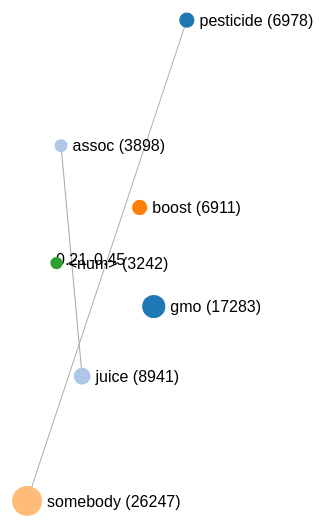
D3 v4 page, settled after 360 driven frames (6 s of simulated time); the page loaded 1 data file(s).


      fetch('topic_information2.json')
      .then(function (response){
        return response.json();
      })
      .then(function (data){
        addCluster(data);
      })
      .catch(function (err){
        console.log('error: ' + err);
      });
      function addCluster(data){
        var clusterContainer = document.getElementById("clusterContent");
        // var container = document.createElement("div");
        // container.innerHTML = 'test';
        // clusterContainer.appendChild(container);
        var index = 1;
        for (var i = 0; i < data.nodes.length; i++) {
          // var container = document.createElement("div");
          // container.innerHTML = 'test' + data.nodes[1].subgroup;
          // clusterContainer.appendChild(container);
          var name = "cluster" + data.nodes[i].subgroup;
          // var container = document.createElement("div");
          // container.innerHTML = name;
          // clusterContainer.appendChild(container);
          if (document.getElementById(name) != null){
            //append the msg directly
            var container = document.getElementById(name);
            // var p = document.createElement("p");
            // p.innerHTML = data.nodes[i].id;
            container.after(data.nodes[i].id +" ");
          }else{
            //create a new div and append the msg
            var container = document.createElement("p");
            container.innerHTML = "";
            clusterContainer.append(container);

            var container = document.createElement("p");
            container.setAttribute("id", "cluster" + data.nodes[i].subgroup);
            container.innerHTML = 'Cluster' + index + ":";
            clusterContainer.append(container);
            container.after(data.nodes[i].id +" ");
            index++;
          }
        }
      }
    


  // Initial values for all forces and sliders
  forceProperties = {

    // Center location and strength of the gravitational force
    center: {
      x: 0.5,
      y: 0.5,
      strength: 0.02
    },

    // Force between nodes
    charge: {
      strength: -20,
      distanceMin: 1,
      distanceMax: 500
    },

    // Force that occurs when nodes overlap
    collide: {
      strength: .7,
      radius: 50
    },

    // Correlation Thresholds (No actual force)
    correlation: {
      posCorrThreshold: 0.15,
      negCorrThreshold: -0.4
    },

    // Link distance (No actual force)
    link: {
      distance: 550
    },

    // Occurrence threshold (2 means 2%)
    occurrences: {
      occThreshold: 3
    }
  }

  // Load the data, calculate important properties (e.g. number of total occurrences) and filter data based on initial slider values
  d3.json("topic_information2.json", function (error, _graph) {
    if (error) throw error;
    fullGraph = _graph;

    // This is unequal to "" if a node is double-clicked
    clickedNode = "";

    // Define width and height
    svg = d3.select("svg"),
      width = +svg.node().getBoundingClientRect().width,
      height = +svg.node().getBoundingClientRect().height;
    defineScales();
    filterData();
    initializeDisplay();
    initializeSimulation();
  })

  //Define appropriate scales and save important information like total number of occurrences in global var.
  function defineScales() {

    // Iterate through all nodes and calculate sum, maximum and minimum number of occurrences --> Required to define appropriate d3.scales
    sum_occ = 0;
    min_occ = Infinity;
    max_occ = 0;

    fullGraph.nodes.forEach(function (node) {
      var occurrences = +node.occurrences;
      sum_occ += occurrences;
      if (occurrences < min_occ) {
        min_occ = occurrences;
      }
      if (occurrences > max_occ) {
        max_occ = occurrences;
      }
    });

    max_line_value = 0;
    min_line_value = 0;
    fullGraph.links.forEach(function(link){
      var value = +link.value;
      if(value >max_line_value) {
        max_line_value = value;
      }
      if(value<min_line_value){
        min_line_value = value;
      }
    });

    // Scales are used to calculate approriate values based on the data set
    nodeScale = d3.scaleLinear().domain([min_occ, max_occ]).range([5, 15]);
    nodeTextScale = d3.scaleLinear().domain([min_occ, max_occ]).range([10, 20]);
    lineWidthScale = d3.scaleLinear().domain([0, 1]).range([0.2,4.2]);
  }

  // Filter graph based on slider values
  function filterData() {

    //Make a copy of the fullGraph --> After filtering we only want to load and display a subset of the fullGraph in order to increase performance
    graph = JSON.parse(JSON.stringify(fullGraph));

    //Only display nodes that meet all the slider settings
    graph.nodes = graph.nodes.filter(function (node) {
      return (100 * +node.occurrences / sum_occ > forceProperties.occurrences.occThreshold);
    });

    // Only display links that meet all the slider settings
    graph.links = graph.links.filter(function (link) {
      return (graph.nodes.filter(node => node.id === link.source).length > 0 && graph.nodes.filter(node => node.id === link.target).length > 0
        && (+link.value >= forceProperties.correlation.posCorrThreshold || (+link.value < 0 && +link.value <= forceProperties.correlation.negCorrThreshold)));
    });

    // If a node is double-clicked that wasn't double-clicked before apply additional filtering to only show neighbor nodes and links
    if (clickedNode != "") {
      // Only display links that are connected to the clicked Node and meet the slider setting (done before the if case)
      graph.links = graph.links.filter(function (link) {
        return (link.source === clickedNode || link.target === clickedNode)
      });

      //Only display the clicked node and all nodes that are connected to the clicked node given the slider setting (done before the if case)
      graph.nodes = graph.nodes.filter(function (node) {
        return (node.id === clickedNode || graph.links.filter(link => link.source === node.id).length > 0 || graph.links.filter(link => link.target === node.id).length > 0);
      });
    }
  }

  // Generate the svg objects and display them
  function initializeDisplay() {

    //Set up the color scale
    color = d3.scaleOrdinal(d3.schemeCategory20);

    //Set up the links and corresponding lines to display the links
    link = svg.selectAll(".links")
      .data(graph.links)
      .enter().append("g")
      .attr("class", "links")
      .attr("stroke-width", function (d) {
        return lineWidthScale((+d.value));
      });
    line = link.append("line");

    // Set up the nodes
    node = svg.selectAll(".nodes")
      .data(graph.nodes)
      .enter().append("g")
      .attr("class", "nodes")

    //hover text style
    var div = d3.select("body").append("div")
     .attr("class", "tooltip-donut")
     .style("opacity", 0)
    ;

    var color_switch;
    var i,swicth = document.getElementsByName("switch");
    for(i=0;i<swicth.length;i++){
      if (swicth[i].checked) color_switch = swicth[i].value;
    }


    var sequentialScale = d3.scaleSequential()
     .domain([0, 100])
     .interpolator(d3.interpolatePlasma);

    // Set up the circles that display the nodes
    nodeCircle = node.append("circle")
      .attr("r", function (d) {
        return nodeScale(d.occurrences);
      })
      .attr("class", "nodeCircle")
      .style("fill", function (d) {
        if(color_switch=="sentiment")
          return d3.interpolateHslLong("red","blue")( d.sentiment.toFixed(3)/2 );
        else
          return color(d.subgroup);
        // return color()
      }).on("mouseover",function (d,i) {
        d3.select(this).transition().attr('r',nodeScale(d.occurrences)*1.5);

        // .style("fill", function (d) {
        //   return d3.interpolateHslLong("red","blue")( d.sentiment.toFixed(3)/2 );
        //       });

        div.transition()
               .duration(50)
               .style("opacity", 1);
        let num = "sentiment score:" +  d.sentiment.toFixed(2);
        let num_cluster = "cluster" + (d.subgroup+1);
        if(color_switch =="sentiment")
          div.html(num)
               .style("left", (d.x + 130) + "px")
               .style("top", (d.y - 20) + "px");
            })
            .on("mouseout",function (d,i) {
              d3.select(this).transition().attr('r',nodeScale(d.occurrences))
              // .style("fill", function (d) {
              //   return color(d.subgroup);
              //   // return color()
              // });
              div.transition()
               .duration('50')
               .style("opacity", 0);
            })
      .call(d3.drag()
        .on("start", dragstarted)
        .on("drag", dragged)
        .on("end", dragended))
      // If a node is double-clicked, the clicked node is saved to change the filterData method based on the clicked node
      .on('dblclick', function (d) {
        //Cancle hover effect
        if (d.id !== clickedNode) {
          div.transition()
           .duration('50')
           .style("opacity", 0);

          d3.select("#wordTable").remove();
          d3.select("#sentenceTable").remove();
          tabulate(d.words, ["rank", "similarity", "word"], "wordTable");
          tabulate(d.sentences, ["rank", "sentence"], "sentenceTable");
          clickedNode = d.id;
          updateAll();
        }
        else {
          //Cancle hover effect
          clickedNode = "";
          d3.select("#wordTable").remove();
          d3.select("#sentenceTable").remove();
          div.transition()
               .duration('50')
               .style("opacity", 0);
          updateAll();
        }
      });

    // Display the correlation in the middle of the link
    linkText = link.append("text")
      .attr('text-anchor', 'middle')
      .attr('alignment-baseline', 'middle')
      .attr('class', 'linkText')
      .text(function (d) { return d.value })

    // Set up the node text that display the label and occurrences
    nodeText = node.append("text")
      .attr("dx", function (d) {
        return nodeTextScale(d.occurrences);
      })
      .attr("dy", ".35em")
      .attr('class', 'nodeText')
      .text(function (d) { return d.id + " (" + d.occurrences + ")" })
      .on('click', function (d) {
        var newID = prompt('Change the name of the node ' + d.id, d.id);
        if (newID) {
          oldID = d.id;
          d.id = newID;
          changeID(oldID, newID);
          changeNodeText();
        }
      })
      // Right Click event
      .on("contextmenu", function (d) {
        d3.event.preventDefault();
        removeNode(d.id);
      })
      .call(d3.drag()
        .on("start", dragstarted)
        .on("drag", dragged)
        .on("end", dragended));
  }

  // Used to adjust the shown node text after changing the label
  function changeNodeText() {
    nodeText
      .text(function (d) { return d.id + " (" + d.occurrences + ")" })
  }

  // Change the ID in the graph and the fullGraph structure (Necessary to receive the correct data when downloading the JSON file)
  function changeID(oldID, newID) {
    fullGraph.nodes.forEach(function (currNode) {
      if (currNode.id === oldID) {
        currNode.id = newID;
      }
      return currNode;
    })
    fullGraph.links.forEach(function (currLink) {
      if (currLink.source === oldID) {
        currLink.source = newID
      }
      if (currLink.target === oldID) {
        currLink.target = newID
      }
      return currLink;
    })

    graph.nodes.forEach(function (currNode) {
      if (currNode.id === oldID) {
        currNode.id = newID;
      }
      return currNode;
    })
    graph.links.forEach(function (currLink) {
      if (currLink.source === oldID) {
        currLink.source = newID
      }
      if (currLink.target === oldID) {
        currLink.target = newID
      }
      return currLink;
    })
  }

  function removeNode(nodeID) {
    fullGraph.nodes = fullGraph.nodes.filter(function (currNode) {
      return (currNode.id !== nodeID);
    })
    fullGraph.links = fullGraph.links.filter(function (currLink) {
      return (currLink.source !== nodeID && currLink.target != nodeID);
    })
    graph.nodes = graph.nodes.filter(function (currNode) {
      return (currNode.id !== nodeID);
    })
    graph.links = graph.links.filter(function (currLink) {
      return (currLink.source !== nodeID && currLink.target != nodeID);
    })
    if(clickedNode === nodeID) {
      clickedNode = "";
    }
    updateAll();
  }


  // Set up the simulation and update event
  function initializeSimulation() {
    simulation = d3.forceSimulation();
    simulation.nodes(graph.nodes);
    initializeForces();
    simulation.on("tick", ticked);
  }

  // Initialize the required forces and associate each with a different name
  function initializeForces() {
    simulation
      .force("link", d3.forceLink())
      .force("charge", d3.forceManyBody())
      .force("collide", d3.forceCollide())
      .force("xForce", d3.forceX())
      .force("yForce", d3.forceY())
      .force("center", d3.forceCenter());
    updateForces();
  }

  // Update the force properties based on the slider values
  function updateForces() {
    simulation.force("center")
      .x(width * forceProperties.center.x)
      .y(height * forceProperties.center.y);
    simulation.force("charge")
      .strength(forceProperties.charge.strength)
      .distanceMin(forceProperties.charge.distanceMin)
      .distanceMax(forceProperties.charge.distanceMax);
    simulation.force("collide")
      .strength(forceProperties.collide.strength)
      .radius(forceProperties.collide.radius);
    simulation.force("link")
      .id(function (d) { return d.id; })
      .distance(function (d){
          return (forceProperties.link.distance * ((max_line_value +0.1 - d.value)/(max_line_value - min_line_value)));
        })
      .links(graph.links);
    simulation.force("xForce")
      .strength(forceProperties.center.strength)
      .x(width * forceProperties.center.x);
    simulation.force("yForce")
      .strength(forceProperties.center.strength)
      .y(height * forceProperties.center.y);

    // Restart simulation to activate updates
    simulation.alpha(1).restart();
  }

  // Convenience function to update everything (e.g. after changing slider values)
  function updateAll() {

    // Stop simulation (Necessary to update nodes and links that are displayed)
    simulation.stop();

    // Remove existing node and link svg objects
    svg.selectAll('g').remove();

    // div.transition()
    //        .duration('50')
    //        .style("opacity", 0);

    // Instead, show graph that fits the updated slider values
    filterData();

    initializeDisplay();
    initializeSimulation();
    simulation.alpha(1).restart();
  }

  // Update the display positions after each simulation tick
  function ticked() {

    line
      .attr("x1", function (d) { return d.source.x; })
      .attr("x2", function (d) { return d.target.x; })
      .attr("y1", function (d) { return d.source.y; })
      .attr("y2", function (d) { return d.target.y; });

    node
      .attr("cx", function (d) { return d.x; })
      .attr("cy", function (d) { return d.y; });

    nodeCircle
      .attr("cx", function (d) {
        return d.x;
      })
      .attr("cy", function (d) {
        return d.y;
      });

    linkText
      .attr("x", function (d) { return (d.source.x + (d.target.x - d.source.x) * 0.5); })
      .attr("y", function (d) { return (d.source.y + (d.target.y - d.source.y) * 0.5); });

    nodeText
      .attr("x", function (d) {
        return d.x;
      })
      .attr("y", function (d) {
        return d.y;
      });
  }

  //////////// UI EVENTS ////////////

  function dragstarted(d) {
    if (!d3.event.active) simulation.alphaTarget(0.5).restart();
    d.fx = d.x;
    d.fy = d.y;
  }

  function dragged(d) {
    d.fx = d3.event.x;
    d.fy = d3.event.y;
  }

  function dragended(d) {
    if (!d3.event.active) simulation.alphaTarget(0.0001);
    d.fx = null;
    d.fy = null;
  }

  // Update size-related forces
  d3.select(window).on("resize", function () {
    width = +svg.node().getBoundingClientRect().width;
    height = +svg.node().getBoundingClientRect().height;
    updateForces();
  });

  function tabulate(data, columns, tableType) {
    var table = d3.select("#" + tableType + "Div").append("table").attr("id", tableType),
      thead = table.append("thead"),
      tbody = table.append("tbody");

    // Append the header row
    thead.append("tr")
      .selectAll("th")
      .data(columns)
      .enter()
      .append("th")
      .text(function (column) { return column; });

    // Create a row for each object in the data
    var rows = tbody.selectAll("tr")
      .data(data)
      .enter()
      .append("tr");

    // Create a cell in each row for each column
    var cells = rows.selectAll("td")
      .data(function (row) {
        return columns.map(function (column) {
          return { column: column, value: row[column] };
        });
      })
      .enter()
      .append("td")
      .text(function (d) { return d.value; });
    return table;
  }

  function createFileContent() {

    // Create copy of graph object containing nodes and links (We don't want reference)
    var graphStruct = JSON.parse(JSON.stringify(graph));

    // Go through all nodes and delete unnecessary properties we don't want in the output .json
    graphStruct.nodes.forEach(function (currNode) {
      delete currNode.index;
      delete currNode.x;
      delete currNode.y;
      delete currNode.vx;
      delete currNode.vy;
      delete currNode.fx;
      delete currNode.fy;
    });

    // Go through all links and delete unnecessary properties we don't want in the output .json
    graphStruct.links.forEach(function (currLink) {
      delete currLink.index;

      // Just like in the input .json we only want the name of the source and target and not the whole objects with all their properties
      currLink.source = currLink.source.id;
      currLink.target = currLink.target.id;
    });

    // Return .json representation with indentation of 2 for better readability
    return JSON.stringify(graphStruct, null, 2);
  };

  function createTextFile() {
    var textFile = null;

    makeTextFile = function (text) {
      var data = new Blob([text], { type: "application/json" });

      // Check if we previously generated file. If yes, manually revoke the object URL to avoid memory leaks. 
      if (textFile !== null) {
        window.URL.revokeObjectURL(textFile);
      }
      textFile = window.URL.createObjectURL(data);

      return textFile;
    };

    var fileContent = createFileContent();

    var link = document.getElementById('downloadlink');
    link.href = makeTextFile(fileContent);;
    link.style.display = 'block';
    link.textContent = "Download updated JSON file";
    link.download = "topic_information2.json";
  }


### data: topic_information2.json
{
 "nodes": [
  {
   "group": 0,
   "id": "gmo",
   "occurrences": "17283",
   "sentences": [
    "{... 2 keys}",
    "{... 2 keys}",
    "{... 2 keys}",
    "{... 2 keys}",
    "{... 2 keys}",
    "{... 2 keys}",
    "{... 2 keys}",
    "{... 2 keys}",
    "... 2 more items"
   ],
   "subgroup": 4,
   "words": [
    "{... 3 keys}",
    "{... 3 keys}",
    "{... 3 keys}",
    "{... 3 keys}",
    "{... 3 keys}",
    "{... 3 keys}",
    "{... 3 keys}",
    "{... 3 keys}",
    "... 2 more items"
   ],
   "sentiment": 0.2111
  },
  {
   "group": 1,
   "id": "assoc",
   "occurrences": "3898",
   "sentences": [
    "{... 2 keys}",
    "{... 2 keys}",
    "{... 2 keys}",
    "{... 2 keys}",
    "{... 2 keys}",
    "{... 2 keys}",
    "{... 2 keys}",
    "{... 2 keys}",
    "... 2 more items"
   ],
   "subgroup": 0,
   "words": [
    "{... 3 keys}",
    "{... 3 keys}",
    "{... 3 keys}",
    "{... 3 keys}",
    "{... 3 keys}",
    "{... 3 keys}",
    "{... 3 keys}",
    "{... 3 keys}",
    "... 2 more items"
   ],
   "sentiment": 0.2693
  },
  {
   "group": 2,
   "id": "hypocritical",
   "occurrences": "246",
   "sentences": [
    "{... 2 keys}",
    "{... 2 keys}",
    "{... 2 keys}",
    "{... 2 keys}",
    "{... 2 keys}",
    "{... 2 keys}",
    "{... 2 keys}",
    "{... 2 keys}",
    "... 2 more items"
   ],
   "subgroup": 5,
   "words": [
    "{... 3 keys}",
    "{... 3 keys}",
    "{... 3 keys}",
    "{... 3 keys}",
    "{... 3 keys}",
    "{... 3 keys}",
    "{... 3 keys}",
    "{... 3 keys}",
    "... 2 more items"
   ],
   "sentiment": 0.4895
  },
  {
   "group": 3,
   "id": "heck",
   "occurrences": "631",
   "sentences": [
    "{... 2 keys}",
    "{... 2 keys}",
    "{... 2 keys}",
    "{... 2 keys}",
    "{... 2 keys}",
    "{... 2 keys}",
    "{... 2 keys}",
    "{... 2 keys}",
    "... 2 more items"
   ],
   "subgroup": 0,
   "words": [
    "{... 3 keys}",
    "{... 3 keys}",
    "{... 3 keys}",
    "{... 3 keys}",
    "{... 3 keys}",
    "{... 3 keys}",
    "{... 3 keys}",
    "{... 3 keys}",
    "... 2 more items"
   ],
   "sentiment": 0.8311
  },
  {
   "group": 4,
   "id": "boost",
   "occurrences": "6911",
   "sentences": [
    "{... 2 keys}",
    "{... 2 keys}",
    "{... 2 keys}",
    "{... 2 keys}",
    "{... 2 keys}",
    "{... 2 keys}",
    "{... 2 keys}",
    "{... 2 keys}",
    "... 2 more items"
   ],
   "subgroup": 2,
   "words": [
    "{... 3 keys}",
    "{... 3 keys}",
    "{... 3 keys}",
    "{... 3 keys}",
    "{... 3 keys}",
    "{... 3 keys}",
    "{... 3 keys}",
    "{... 3 keys}",
    "... 2 more items"
   ],
   "sentiment": 0.6541
  },
  {
   "group": 5,
   "id": "somebody",
   "occurrences": "26247",
   "sentences": [
    "{... 2 keys}",
    "{... 2 keys}",
    "{... 2 keys}",
    "{... 2 keys}",
    "{... 2 keys}",
    "{... 2 keys}",
    "{... 2 keys}",
    "{... 2 keys}",
    "... 2 more items"
   ],
   "subgroup": 5,
   "words": [
    "{... 3 keys}",
    "{... 3 keys}",
    "{... 3 keys}",
    "{... 3 keys}",
    "{... 3 keys}",
    "{... 3 keys}",
    "{... 3 keys}",
    "{... 3 keys}",
    "... 2 more items"
   ],
   "sentiment": 0.2232
  },
  {
   "group": 6,
   "id": "obese",
   "occurrences": "2136",
   "sentences": [
    "{... 2 keys}",
    "{... 2 keys}",
    "{... 2 keys}",
    "{... 2 keys}",
    "{... 2 keys}",
    "{... 2 keys}",
    "{... 2 keys}",
    "{... 2 keys}",
    "... 2 more items"
   ],
   "subgroup": 4,
   "words": [
    "{... 3 keys}",
    "{... 3 keys}",
    "{... 3 keys}",
    "{... 3 keys}",
    "{... 3 keys}",
    "{... 3 keys}",
    "{... 3 keys}",
    "{... 3 keys}",
    "... 2 more items"
   ],
   "sentiment": 1.0
  },
  {
   "group": 7,
   "id": "detriment",
   "occurrences": "59",
   "sentences": [
    "{... 2 keys}",
    "{... 2 keys}",
    "{... 2 keys}",
    "{... 2 keys}",
    "{... 2 keys}",
    "{... 2 keys}",
    "{... 2 keys}",
    "{... 2 keys}",
    "... 2 more items"
   ],
   "subgroup": 3,
   "words": [
    "{... 3 keys}",
    "{... 3 keys}",
    "{... 3 keys}",
    "{... 3 keys}",
    "{... 3 keys}",
    "{... 3 keys}",
    "{... 3 keys}",
    "{... 3 keys}",
    "... 2 more items"
   ],
   "sentiment": 0.449
  },
  "... 12 more items"
 ],
 "links": [
  {
   "source": "assoc",
   "target": "gmo",
   "value": -0.16
  },
  {
   "source": "hypocritical",
   "target": "gmo",
   "value": -0.13
  },
  {
   "source": "hypocritical",
   "target": "assoc",
   "value": 0.25
  },
  {
   "source": "heck",
   "target": "gmo",
   "value": 0.14
  },
  {
   "source": "heck",
   "target": "assoc",
   "value": 0.02
  },
  {
   "source": "heck",
   "target": "hypocritical",
   "value": -0.03
  },
  {
   "source": "boost",
   "target": "gmo",
   "value": -0.18
  },
  {
   "source": "boost",
   "target": "assoc",
   "value": -0.28
  },
  "... 182 more items"
 ]
}